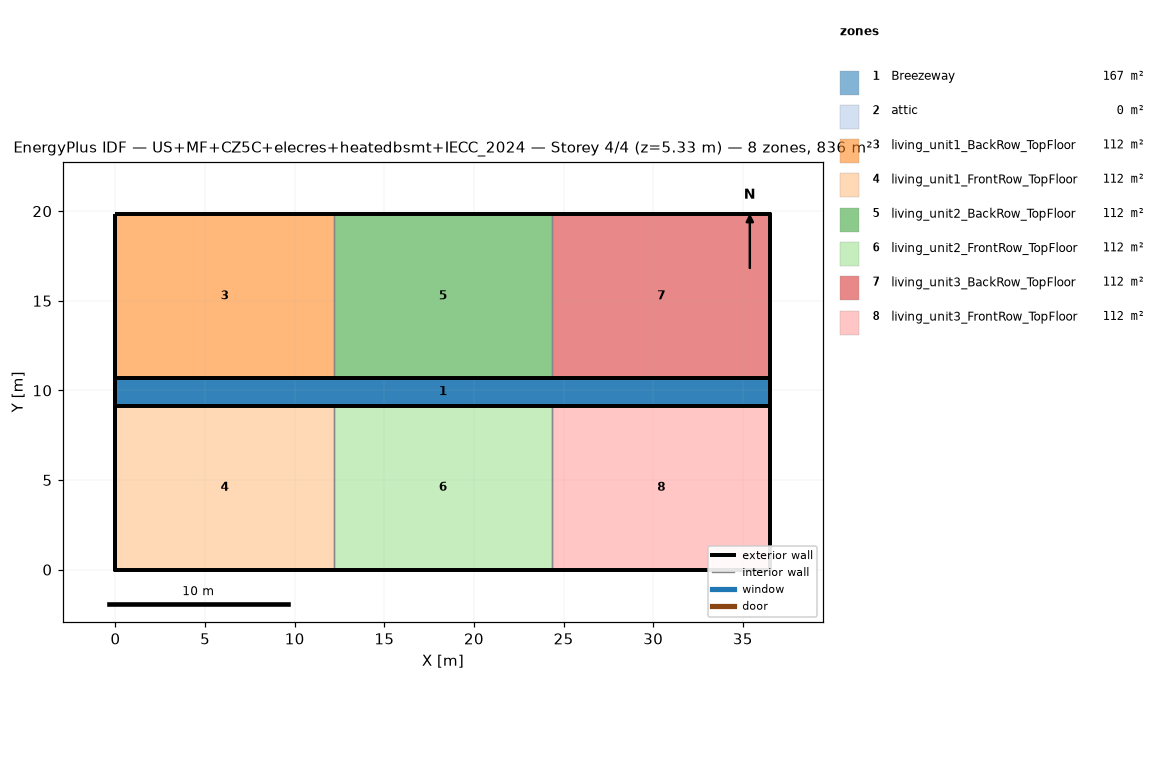
=== STOREY PLAN SPEC (per zone: floor XY polygon, exterior-wall plan segments, windows/doors) ===
zone 1: Breezeway  (167.0 m²)
  floor: (36.54, 9.16) (0.00, 9.16) (0.00, 10.68) (36.54, 10.68)
  floor: (36.54, 9.16) (0.00, 9.16) (0.00, 10.68) (36.54, 10.68)
  floor: (36.54, 9.16) (0.00, 9.16) (0.00, 10.68) (36.54, 10.68)
zone 2: attic  (0.0 m²)
  exterior wall: (36.54, 0.00) – (36.54, 19.84) – (36.54, 9.92)  [29.8 m]
  exterior wall: (0.00, 19.84) – (0.00, 0.00) – (0.00, 9.92)  [29.8 m]
zone 3: living_unit1_BackRow_TopFloor  (111.5 m²)
  floor: (12.18, 10.68) (0.00, 10.68) (0.00, 19.84) (12.18, 19.84)
  exterior wall: (12.18, 19.84) – (0.00, 19.84)  [12.2 m]
  exterior wall: (0.00, 19.84) – (0.00, 10.68)  [9.2 m]
  exterior wall: (0.00, 10.68) – (12.18, 10.68)  [12.2 m]
  interior walls: 1
zone 4: living_unit1_FrontRow_TopFloor  (111.5 m²)
  floor: (12.18, 0.00) (0.00, 0.00) (0.00, 9.16) (12.18, 9.16)
  exterior wall: (0.00, 0.00) – (12.18, 0.00)  [12.2 m]
  exterior wall: (0.00, 9.16) – (0.00, 0.00)  [9.2 m]
  exterior wall: (12.18, 9.16) – (0.00, 9.16)  [12.2 m]
  interior walls: 1
zone 5: living_unit2_BackRow_TopFloor  (111.5 m²)
  floor: (24.36, 10.68) (12.18, 10.68) (12.18, 19.84) (24.36, 19.84)
  exterior wall: (12.18, 10.68) – (24.36, 10.68)  [12.2 m]
  exterior wall: (24.36, 19.84) – (12.18, 19.84)  [12.2 m]
  interior walls: 2
zone 6: living_unit2_FrontRow_TopFloor  (111.5 m²)
  floor: (24.36, 0.00) (12.18, 0.00) (12.18, 9.16) (24.36, 9.16)
  exterior wall: (12.18, 0.00) – (24.36, 0.00)  [12.2 m]
  exterior wall: (24.36, 9.16) – (12.18, 9.16)  [12.2 m]
  interior walls: 2
zone 7: living_unit3_BackRow_TopFloor  (111.5 m²)
  floor: (36.54, 10.68) (24.36, 10.68) (24.36, 19.84) (36.54, 19.84)
  exterior wall: (36.54, 10.68) – (36.54, 19.84)  [9.2 m]
  exterior wall: (36.54, 19.84) – (24.36, 19.84)  [12.2 m]
  exterior wall: (24.36, 10.68) – (36.54, 10.68)  [12.2 m]
  interior walls: 1
zone 8: living_unit3_FrontRow_TopFloor  (111.5 m²)
  floor: (36.54, 0.00) (24.36, 0.00) (24.36, 9.16) (36.54, 9.16)
  exterior wall: (24.36, 0.00) – (36.54, 0.00)  [12.2 m]
  exterior wall: (36.54, 0.00) – (36.54, 9.16)  [9.2 m]
  exterior wall: (36.54, 9.16) – (24.36, 9.16)  [12.2 m]
  interior walls: 1

=== DERIVED (storey summary) ===
Building: US+MF+CZ5C+elecres+heatedbsmt+IECC_2024
Storey: 4 of 4  (floor level z = 5.33 m)
Storey gross floor area: 836.2 m²
Zones on this storey: 8
  - Breezeway: floor 167.0 m²
  - attic: floor 0.0 m²; exterior wall 59.5 m (81.9 m²); WWR 0.0%
  - living_unit1_BackRow_TopFloor: floor 111.5 m²; exterior wall 33.5 m (86.9 m²); WWR 0.0%
  - living_unit1_FrontRow_TopFloor: floor 111.5 m²; exterior wall 33.5 m (86.9 m²); WWR 0.0%
  - living_unit2_BackRow_TopFloor: floor 111.5 m²; exterior wall 24.4 m (63.1 m²); WWR 0.0%
  - living_unit2_FrontRow_TopFloor: floor 111.5 m²; exterior wall 24.4 m (63.1 m²); WWR 0.0%
  - living_unit3_BackRow_TopFloor: floor 111.5 m²; exterior wall 33.5 m (86.9 m²); WWR 0.0%
  - living_unit3_FrontRow_TopFloor: floor 111.5 m²; exterior wall 33.5 m (86.9 m²); WWR 0.0%
Zone adjacency (shared interzone walls):
  - living_unit1_BackRow_TopFloor ↔ living_unit2_BackRow_TopFloor
  - living_unit1_FrontRow_TopFloor ↔ living_unit2_FrontRow_TopFloor
  - living_unit2_BackRow_TopFloor ↔ living_unit3_BackRow_TopFloor
  - living_unit2_FrontRow_TopFloor ↔ living_unit3_FrontRow_TopFloor